Run: headless pygame with SDL's dummy video driver; simulated clock (each Clock.tick advances the game by its frame time, no real sleeping); random seed 0; keys injected as events and as key.get_pressed() state; no mouse input.
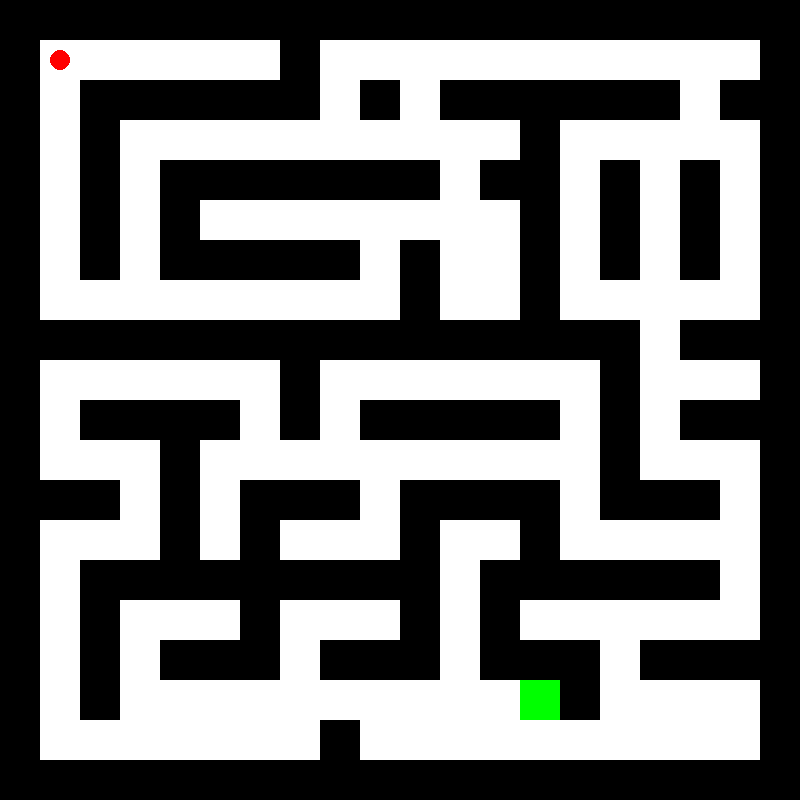
Frame 1 of 4 · flips 1–60 · no input
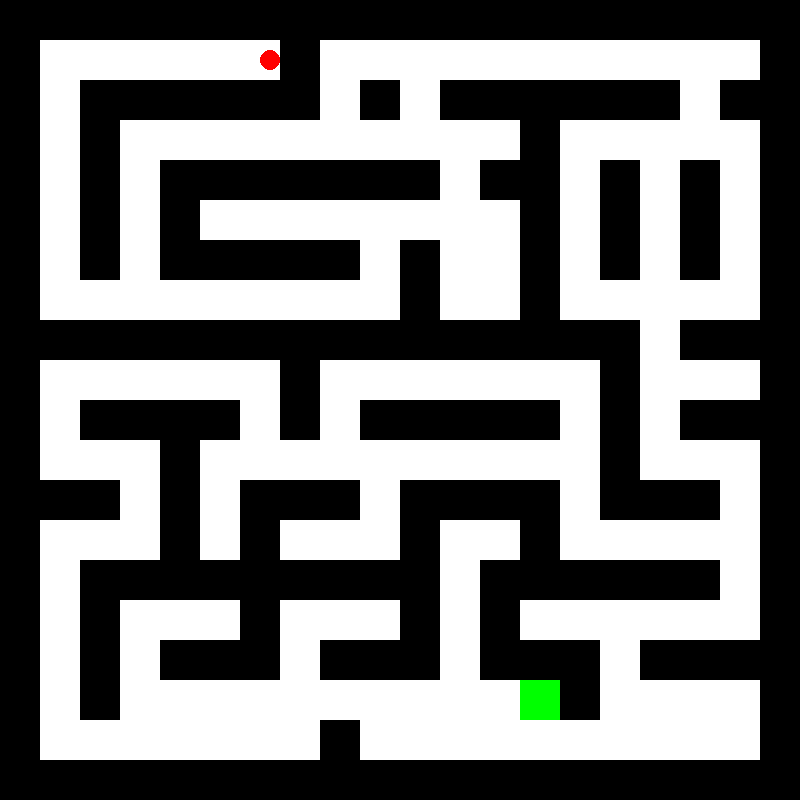
Frame 2 of 4 · flips 61–180 · tapped SPACE, RETURN · held RIGHT (→), D
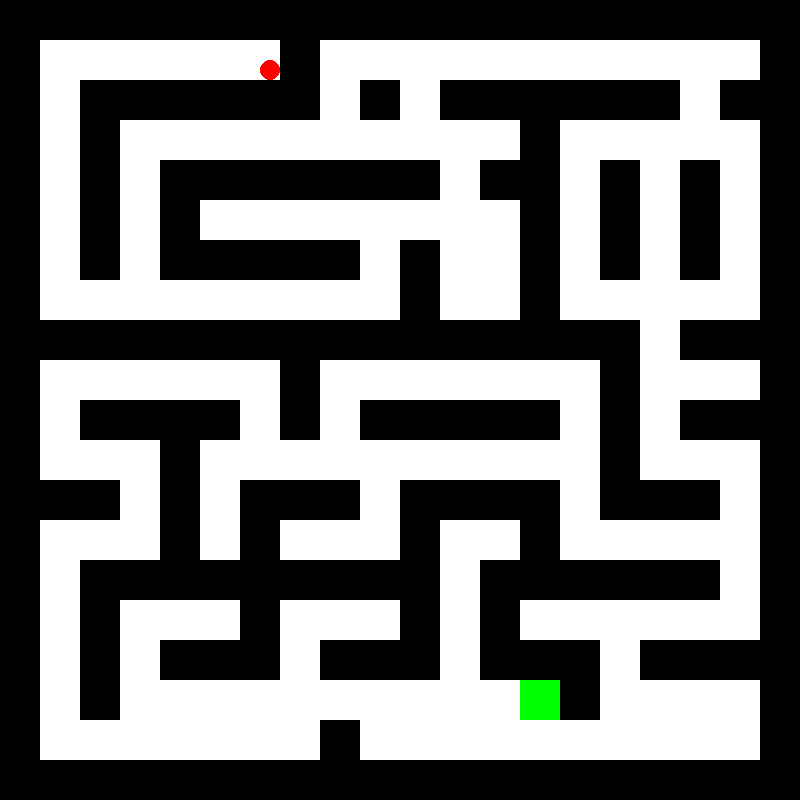
Frame 3 of 4 · flips 181–300 · held DOWN (↓), S
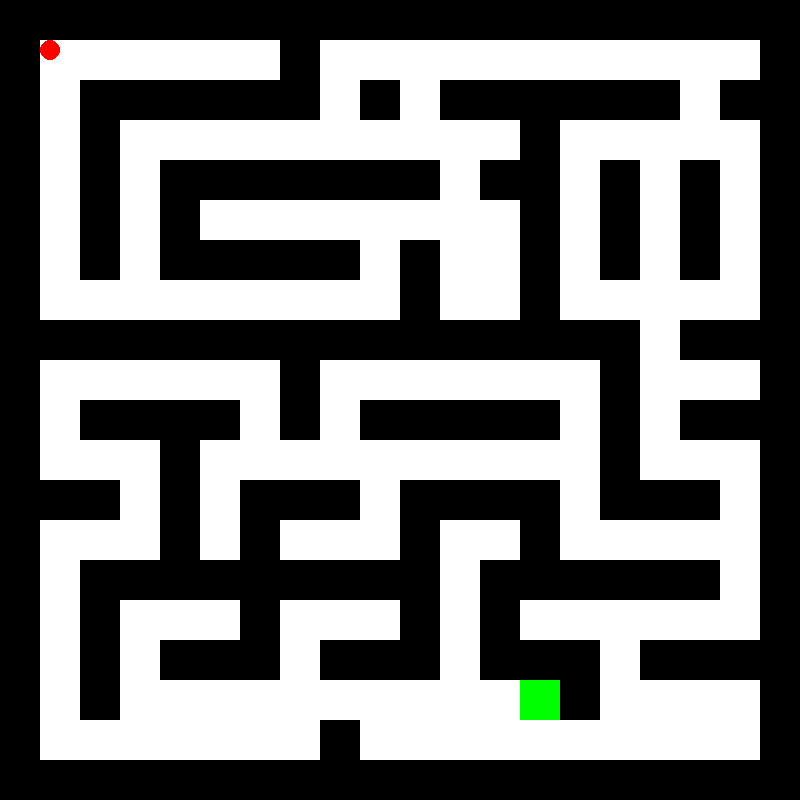
Frame 4 of 4 · flips 301–420 · held LEFT (←), A, UP (↑), W

The pygame program that drew these frames:

import pygame
import sys

# Initialise pygame
pygame.init()

# Screen dimession
width, height = 800, 800

# Colours
white = (255, 255, 255)
black = (0, 0, 0)
red = (255, 0, 0)
green = (0, 255, 0)

# Create the game window
screen = pygame.display.set_mode((width, height))
pygame.display.set_caption("Labyrinth Maze Game")

# Game clock
clock = pygame.time.Clock()

# Maze layout: 1 = wall, 0 = Path
maze1 = [
    [1, 1, 1, 1, 1, 1, 1, 1, 1, 1, 1, 1, 1, 1, 1, 1, 1, 1, 1, 1],
    [1, 0, 0, 0, 0, 1, 0, 0, 0, 0, 1, 0, 0, 0, 0, 0, 0, 0, 0, 1],
    [1, 0, 1, 1, 1, 0, 1, 0, 1, 1, 1, 0, 1, 1, 1, 1, 0, 1, 0, 1],
    [1, 0, 1, 0, 0, 0, 1, 0, 0, 0, 1, 0, 0, 0, 0, 1, 0, 1, 0, 1],
    [1, 0, 1, 0, 1, 1, 1, 1, 1, 1, 1, 0, 1, 1, 1, 1, 0, 1, 0, 1],
    [1, 0, 1, 0, 0, 0, 0, 1, 0, 0, 0, 0, 0, 0, 0, 1, 0, 0, 0, 1],
    [1, 0, 1, 1, 1, 1, 1, 1, 1, 0, 1, 1, 1, 1, 1, 1, 1, 0, 0, 1],
    [1, 0, 0, 0, 0, 0, 0, 0, 1, 0, 1, 0, 0, 0, 0, 0, 0, 0, 0, 1],
    [1, 1, 1, 1, 1, 1, 0, 1, 1, 1, 1, 1, 1, 1, 1, 0, 1, 0, 1, 1],
    [1, 0, 0, 0, 0, 0, 0, 0, 0, 1, 0, 0, 1, 0, 0, 0, 0, 0, 0, 1],
    [1, 0, 1, 1, 1, 0, 1, 1, 1, 0, 1, 1, 1, 1, 1, 1, 1, 1, 0, 1],
    [1, 0, 0, 0, 1, 0, 0, 0, 1, 0, 0, 0, 0, 0, 0, 0, 0, 0, 0, 1],
    [1, 1, 1, 1, 1, 0, 1, 1, 1, 0, 1, 1, 1, 1, 1, 1, 1, 1, 1, 1],
    [1, 0, 0, 0, 0, 0, 0, 0, 0, 0, 1, 0, 0, 0, 0, 0, 0, 0, 0, 1],
    [1, 1, 1, 1, 1, 1, 1, 1, 1, 1, 1, 1, 1, 1, 1, 1, 1, 1, 1, 1]
]

maze2 = [
    [1, 1, 1, 1, 1, 1, 1, 1, 1, 1, 1, 1, 1, 1, 1, 1, 1, 1, 1, 1],
    [1, 0, 0, 0, 0, 0, 0, 1, 0, 0, 0, 0, 0, 0, 0, 0, 0, 0, 0, 1],
    [1, 0, 1, 1, 1, 1, 1, 1, 0, 1, 0, 1, 1, 1, 1, 1, 1, 0, 1, 1],
    [1, 0, 1, 0, 0, 0, 0, 0, 0, 0, 0, 0, 0, 1, 0, 0, 0, 0, 0, 1],
    [1, 0, 1, 0, 1, 1, 1, 1, 1, 1, 1, 0, 1, 1, 0, 1, 0, 1, 0, 1],
    [1, 0, 1, 0, 1, 0, 0, 0, 0, 0, 0, 0, 0, 1, 0, 1, 0, 1, 0, 1],
    [1, 0, 1, 0, 1, 1, 1, 1, 1, 0, 1, 0, 0, 1, 0, 1, 0, 1, 0, 1],
    [1, 0, 0, 0, 0, 0, 0, 0, 0, 0, 1, 0, 0, 1, 0, 0, 0, 0, 0, 1],
    [1, 1, 1, 1, 1, 1, 1, 1, 1, 1, 1, 1, 1, 1, 1, 1, 0, 1, 1, 1],
    [1, 0, 0, 0, 0, 0, 0, 1, 0, 0, 0, 0, 0, 0, 0, 1, 0, 0, 0, 1],
    [1, 0, 1, 1, 1, 1, 0, 1, 0, 1, 1, 1, 1, 1, 0, 1, 0, 1, 1, 1],
    [1, 0, 0, 0, 1, 0, 0, 0, 0, 0, 0, 0, 0, 0, 0, 1, 0, 0, 0, 1],
    [1, 1, 1, 0, 1, 0, 1, 1, 1, 0, 1, 1, 1, 1, 0, 1, 1, 1, 0, 1],
    [1, 0, 0, 0, 1, 0, 1, 0, 0, 0, 1, 0, 0, 1, 0, 0, 0, 0, 0, 1],
    [1, 0, 1, 1, 1, 1, 1, 1, 1, 1, 1, 0, 1, 1, 1, 1, 1, 1, 0, 1],
    [1, 0, 1, 0, 0, 0, 1, 0, 0, 0, 1, 0, 1, 0, 0, 0, 0, 0, 0, 1],
    [1, 0, 1, 0, 1, 1, 1, 0, 1, 1, 1, 0, 1, 1, 1, 0, 1, 1, 1, 1],
    [1, 0, 1, 0, 0, 0, 0, 0, 0, 0, 0, 0, 0, 0, 1, 0, 0, 0, 0, 1],
    [1, 0, 0, 0, 0, 0, 0, 0, 1, 0, 0, 0, 0, 0, 0, 0, 0, 0, 0, 1],
    [1, 1, 1, 1, 1, 1, 1, 1, 1, 1, 1, 1, 1, 1, 1, 1, 1, 1, 1, 1]
]


# Cell and Target setting
cell_size = 40
target_x, target_y = 13 * cell_size, 17 * cell_size
maze = maze2


# Ball setting
ball_x, ball_y = cell_size + 10, cell_size + 10
ball_size = cell_size - 20
speed = 5


# Draw the maze
def draw_maze():
    for row_index, row in enumerate(maze):
        for col_index, cell in enumerate(row):
            x = col_index * cell_size
            y = row_index * cell_size

            if cell == 1:
                pygame.draw.rect(screen, black, (x, y, cell_size, cell_size))
            else:
                pygame.draw.rect(screen, white, (x, y, cell_size, cell_size))



def draw_ball():
    pygame.draw.ellipse(screen, red, (ball_x, ball_y, ball_size, ball_size))

def draw_target():
    pygame.draw.rect(screen, green, (target_x, target_y, cell_size, cell_size))

# Movement control
# def can_move(x, y):
#     row = y // cell_size
#     col = x // cell_size
#     return maze[row][col] == 0

# def can_move(x, y):
#     # Define balls bounding box based on its size
#     ball_rect = pygame.Rect(x, y, ball_size, ball_size)
#
#     # Check if any part of the ball overlaps a wall
#     for row_index, row in enumerate(maze):
#         for col_index, cell in enumerate(maze):
#             if cell == 1:
#                 wall_rect = pygame.Rect(col_index * cell_size, row_index * cell_size, cell_size, cell_size)
#                 if ball_rect.colliderect(wall_rect):
#                     return False
#     return True

def can_move(x, y):
    # Define the player's bounding box based on its size
    player_rect = pygame.Rect(x, y, ball_size, ball_size)

    # Check if any part of the player overlaps a wall
    for row_index, row in enumerate(maze):
        for col_index, cell in enumerate(row):
            if cell == 1:  # Wall
                wall_rect = pygame.Rect(
                    col_index * cell_size,
                    row_index * cell_size,
                    cell_size,
                    cell_size,
                )
                if player_rect.colliderect(wall_rect):
                    return False  # Player hits a wall
    return True  # Player is not colliding with any walls



# Check if ball is at the target
def is_ball_in_target():
    # Ball's bounding box
    ball_rect = pygame.Rect(ball_x, ball_y, ball_size, ball_size)

    # Target's bounding box
    target_rect = pygame.Rect(target_x, target_y, cell_size, cell_size)

    # check for collision
    return ball_rect.colliderect(target_rect)


# Game loop
running = True
while running:
    for event in pygame.event.get():
        if event.type == pygame.QUIT:
            running = False

    # Get key presses
    keys = pygame.key.get_pressed()
    new_x, new_y = ball_x, ball_y

    # if keys[pygame.K_UP]:
    #     new_y -= speed
    # if keys[pygame.K_DOWN]:
    #     new_y += speed
    # if keys[pygame.K_LEFT]:
    #     new_x -= speed
    # if keys[pygame.K_RIGHT]:
    #     new_x += speed

    if keys[pygame.K_UP]:
        if can_move(ball_x, ball_y - speed):
            new_y -= speed
    if keys[pygame.K_DOWN]:
        if can_move(ball_x, ball_y + speed):
            new_y += speed
    if keys[pygame.K_LEFT]:
        if can_move(ball_x - speed, ball_y):
            new_x -= speed
    if keys[pygame.K_RIGHT]:
        if can_move(ball_x + speed, ball_y):
            new_x += speed

    ball_x, ball_y = new_x, new_y

    # Check for collisions
    # if can_move(new_x, ball_y):
    #     ball_x = new_x
    # if can_move(ball_x, new_y):
    #     ball_y = new_y

    # Drawing
    screen.fill(white)
    draw_maze()
    draw_ball()
    draw_target()


    # Win condition
    if is_ball_in_target():
        print("You won!")
        # running = False

    pygame.display.flip()
    clock.tick(30)

pygame.quit()
sys.exit()
